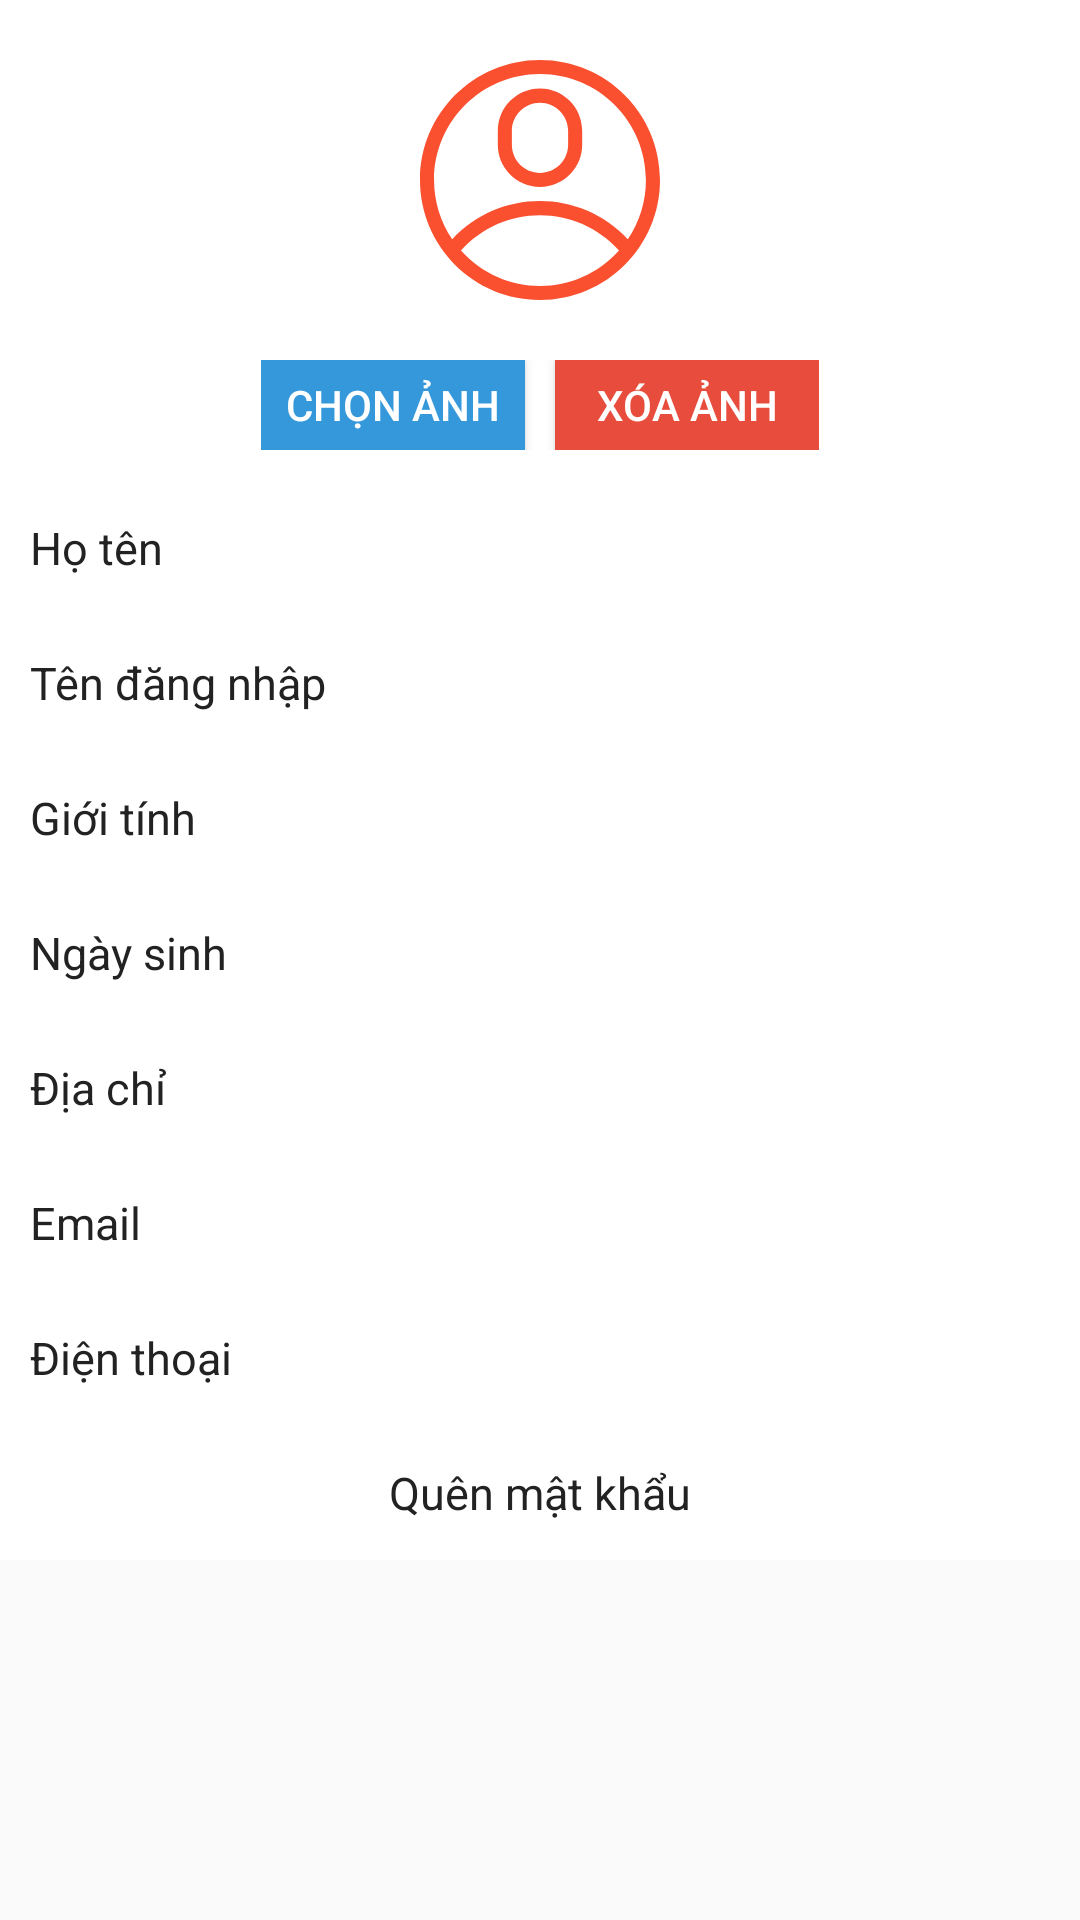

The Android layout XML behind this screen, and the referenced resources:
<!-- AndroidManifest.xml: application theme AppTheme -->
<!-- res/layout/fragment_user.xml -->
<?xml version="1.0" encoding="utf-8"?>
<ScrollView
    xmlns:android="http://schemas.android.com/apk/res/android" android:layout_width="match_parent"
    android:layout_height="match_parent">

    <LinearLayout
        android:layout_width="match_parent"
        android:layout_height="match_parent"
        android:orientation="vertical">
        <LinearLayout
            android:layout_width="match_parent"
            android:layout_height="wrap_content"
            android:gravity="center"
            android:paddingTop="10dp"
            android:paddingBottom="10dp"
            android:background="#fff"
            android:orientation="vertical">
            <ImageView
                android:id="@+id/ivAvatar"
                android:layout_width="100dp"
                android:layout_height="100dp"
                android:background="#ffff"
                android:padding="10dp"
                android:src="@drawable/ic_account" />
            <LinearLayout
                android:layout_marginTop="10dp"
                android:layout_width="wrap_content"
                android:layout_height="wrap_content"
                android:orientation="horizontal">
                <Button
                    android:id="@+id/btnChonAnh"
                    android:layout_width="wrap_content"
                    android:layout_height="30dp"
                    android:background="#3498db"
                    android:text="Chọn ảnh"
                    android:textColor="#ffffff"/>
                <Button
                    android:id="@+id/btnXoaAnh"
                    android:layout_width="wrap_content"
                    android:layout_height="30dp"
                    android:background="#e74c3c"
                    android:text="Xóa ảnh"
                    android:layout_marginLeft="10dp"
                    android:textColor="#ffffff"/>
            </LinearLayout>
        </LinearLayout>
        <LinearLayout
            android:layout_width="match_parent"
            android:layout_height="45dp"
            android:paddingLeft="10dp"
            android:paddingRight="10dp"
            android:background="#fff"
            android:orientation="horizontal">
            <TextView
                android:layout_width="0dp"
                android:layout_height="match_parent"
                android:layout_weight="1"
                android:text="Họ tên"
                android:gravity="center_vertical"
                android:textColor="@color/colorFormMasterElementTextTitle"
                android:textSize="15sp"/>
            <EditText
                android:id="@+id/edtTen"
                android:layout_width="0dp"
                android:layout_height="match_parent"
                android:layout_weight="2"
                android:textAlignment="center"
                android:textSize="15sp"
                android:background="@null"/>
        </LinearLayout>
        <LinearLayout
            android:layout_width="match_parent"
            android:layout_height="45dp"
            android:paddingLeft="10dp"
            android:paddingRight="10dp"
            android:background="#fff"
            android:orientation="horizontal">
            <TextView
                android:layout_width="0dp"
                android:layout_height="match_parent"
                android:layout_weight="1"
                android:text="Tên đăng nhập"
                android:gravity="center_vertical"
                android:textColor="@color/colorFormMasterElementTextTitle"
                android:textSize="15sp"/>
            <EditText
                android:id="@+id/edtUsernameme"
                android:layout_width="0dp"
                android:layout_height="match_parent"
                android:layout_weight="2"
                android:textAlignment="center"
                android:textSize="15sp"
                android:background="@null"/>
        </LinearLayout>
        <LinearLayout
            android:layout_width="match_parent"
            android:layout_height="45dp"
            android:paddingLeft="10dp"
            android:paddingRight="10dp"
            android:background="#fff"
            android:orientation="horizontal">
            <TextView
                android:layout_width="0dp"
                android:layout_height="match_parent"
                android:layout_weight="1"
                android:text="Giới tính"
                android:gravity="center_vertical"
                android:textColor="@color/colorFormMasterElementTextTitle"
                android:textSize="15sp"/>
            <EditText
                android:id="@+id/edtSex"
                android:layout_width="0dp"
                android:layout_height="match_parent"
                android:layout_weight="2"
                android:textAlignment="center"
                android:textSize="15sp"
                android:background="@null"/>
        </LinearLayout>
        <LinearLayout
            android:layout_width="match_parent"
            android:layout_height="45dp"
            android:paddingLeft="10dp"
            android:paddingRight="10dp"
            android:background="#fff"
            android:orientation="horizontal">
            <TextView
                android:layout_width="0dp"
                android:layout_height="match_parent"
                android:layout_weight="1"
                android:text="Ngày sinh"
                android:gravity="center_vertical"
                android:textColor="@color/colorFormMasterElementTextTitle"
                android:textSize="15sp"/>
            <EditText
                android:id="@+id/edtbrithday"
                android:layout_width="0dp"
                android:layout_height="match_parent"
                android:layout_weight="2"
                android:textAlignment="textEnd"
                android:textSize="15sp"
                android:background="@null"/>
        </LinearLayout>
        <LinearLayout
            android:layout_width="match_parent"
            android:layout_height="45dp"
            android:paddingLeft="10dp"
            android:paddingRight="10dp"
            android:background="#fff"
            android:orientation="horizontal">
            <TextView
                android:layout_width="0dp"
                android:layout_height="match_parent"
                android:layout_weight="1"
                android:text="Địa chỉ"
                android:gravity="center_vertical"
                android:textColor="@color/colorFormMasterElementTextTitle"
                android:textSize="15sp"/>
            <EditText
                android:id="@+id/edtDiaChi"
                android:layout_width="0dp"
                android:layout_height="match_parent"
                android:layout_weight="2"
                android:textAlignment="textEnd"
                android:textSize="15sp"
                android:background="@null"/>
        </LinearLayout>
        <LinearLayout
            android:layout_width="match_parent"
            android:layout_height="45dp"
            android:paddingLeft="10dp"
            android:paddingRight="10dp"
            android:background="#fff"
            android:orientation="horizontal">
            <TextView
                android:layout_width="0dp"
                android:layout_height="match_parent"
                android:layout_weight="1"
                android:text="Email"
                android:gravity="center_vertical"
                android:textColor="@color/colorFormMasterElementTextTitle"
                android:textSize="15sp"/>
            <EditText
                android:id="@+id/edtEmail"
                android:layout_width="0dp"
                android:layout_height="match_parent"
                android:layout_weight="2"
                android:textAlignment="textEnd"
                android:inputType="none"
                android:textSize="15sp"
                android:background="@null"/>
        </LinearLayout>
        <LinearLayout
            android:layout_width="match_parent"
            android:layout_height="45dp"
            android:paddingLeft="10dp"
            android:paddingRight="10dp"
            android:background="#fff"
            android:orientation="horizontal">
            <TextView
                android:layout_width="0dp"
                android:layout_height="match_parent"
                android:layout_weight="1"
                android:text="Điện thoại"
                android:gravity="center_vertical"
                android:textColor="@color/colorFormMasterElementTextTitle"
                android:textSize="15sp"/>
            <EditText
                android:id="@+id/edtPhone"
                android:layout_width="0dp"
                android:layout_height="match_parent"
                android:layout_weight="2"
                android:textAlignment="textEnd"
                android:inputType="number"
                android:textSize="15sp"
                android:background="@null"/>
        </LinearLayout>
        <LinearLayout
            android:layout_width="match_parent"
            android:layout_height="45dp"
            android:paddingLeft="10dp"
            android:paddingRight="10dp"
            android:background="#fff"
            android:orientation="horizontal">
            <TextView
                android:id="@+id/tvChangePassword"
                android:layout_width="0dp"
                android:layout_height="match_parent"
                android:layout_weight="1"
                android:text="Quên mật khẩu"
                android:gravity="center"
                android:textColor="@color/colorFormMasterElementTextTitle"
                android:textSize="15sp"/>

        </LinearLayout>
    </LinearLayout>
</ScrollView>
<!-- resources referenced by this layout -->
<resources>
  <color name="colorFormMasterElementTextTitle">#222222</color>
  <!-- drawable ic_account (drawable) -->
  <vector xmlns:android="http://schemas.android.com/apk/res/android"
      android:width="512dp"
      android:height="512dp"
      android:viewportWidth="512"
      android:viewportHeight="512">
      <path
          android:pathData="m512,256c0,-141.488 -114.496,-256 -256,-256 -141.488,0 -256,114.496 -256,256 0,140.234 113.539,256 256,256 141.875,0 256,-115.121 256,-256zM256,30c124.617,0 226,101.383 226,226 0,45.586 -13.559,89.402 -38.703,126.516 -100.969,-108.609 -273.441,-108.805 -374.594,0 -25.145,-37.113 -38.703,-80.93 -38.703,-126.516 0,-124.617 101.383,-226 226,-226zM87.414,406.5c89.773,-100.695 247.422,-100.672 337.168,0 -90.074,100.773 -247.055,100.805 -337.168,0zM87.414,406.5"
          android:fillColor="#fa5030"/>
      <path
          android:pathData="m256,271c49.625,0 90,-40.375 90,-90v-30c0,-49.625 -40.375,-90 -90,-90s-90,40.375 -90,90v30c0,49.625 40.375,90 90,90zM196,151c0,-33.086 26.914,-60 60,-60s60,26.914 60,60v30c0,33.086 -26.914,60 -60,60s-60,-26.914 -60,-60zM196,151"
          android:fillColor="#fa5030"/>
  </vector>
  <style name="AppTheme" parent="Theme.AppCompat.Light.NoActionBar">
          
          <item name="colorPrimary">@color/colorRed1</item>
          <item name="colorPrimaryDark">@color/colorRed1</item>
          <item name="colorAccent">@color/colorAccent</item>
      </style>
  <color name="colorAccent">#03DAC5</color>
</resources>
